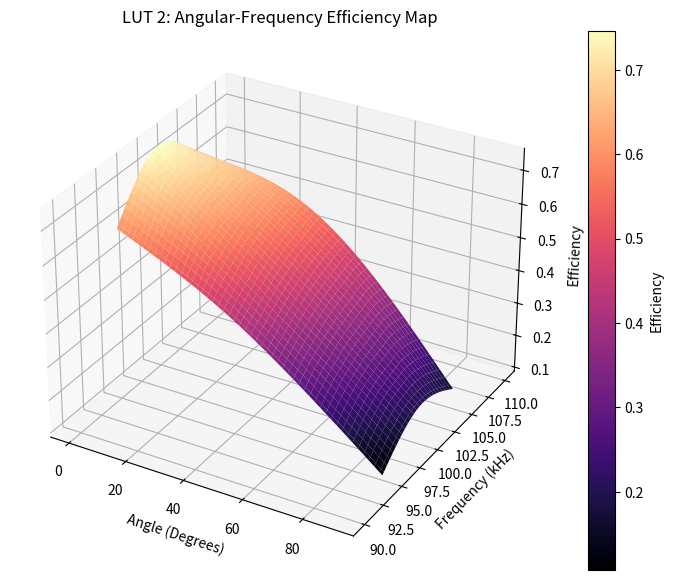

Here is the Python script that generated this plot:
import numpy as np
import pandas as pd
import matplotlib.pyplot as plt
from scipy.interpolate import griddata

def plot_lut2():
    # Simulated data points: Angle (0, 45, 90) and Frequency (90kHz - 110kHz)
    angles = [0, 0, 0, 45, 45, 45, 90, 90, 90]
    freqs = [95, 100, 105, 95, 100, 105, 95, 100, 105]
    # Efficiency drops and shifts peak as angle increases
    eff = [0.6, 0.75, 0.65, 0.4, 0.5, 0.55, 0.1, 0.2, 0.15]

    grid_angle, grid_freq = np.mgrid[0:90:100j, 90:110:100j]
    grid_eff = griddata((angles, freqs), eff, (grid_angle, grid_freq), method='cubic')

    fig = plt.figure(figsize=(10, 7))
    ax = fig.add_subplot(111, projection='3d')
    surf = ax.plot_surface(grid_angle, grid_freq, grid_eff, cmap='magma')
    
    ax.set_title('LUT 2: Angular-Frequency Efficiency Map')
    ax.set_xlabel('Angle (Degrees)')
    ax.set_ylabel('Frequency (kHz)')
    ax.set_zlabel('Efficiency')
    fig.colorbar(surf, label='Efficiency')
    plt.show()

if __name__ == "__main__":
    plot_lut2()
